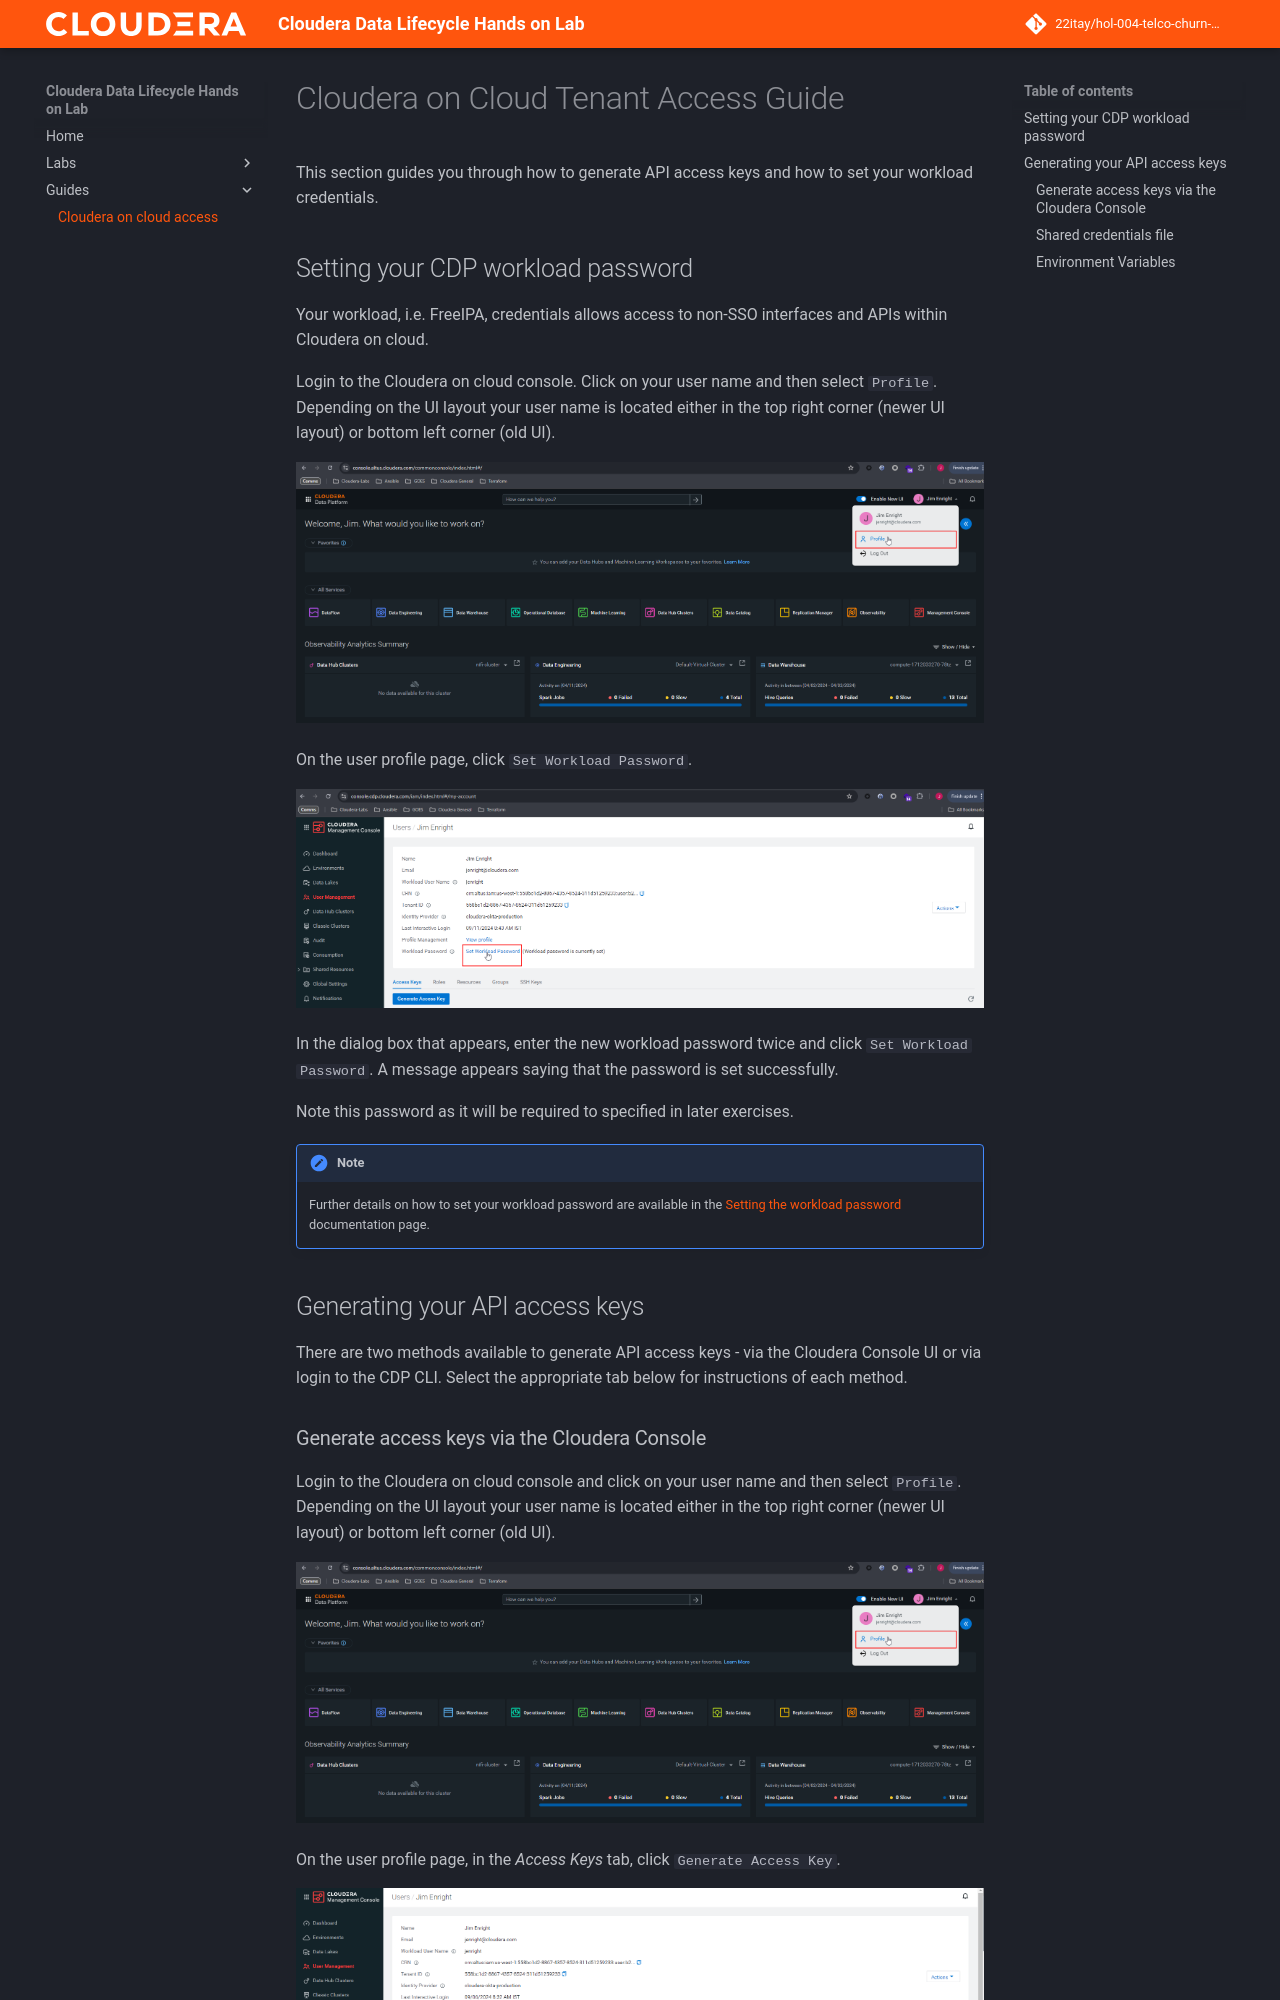

repository: 22itay/hol-004-telco-churn-data-lifecycle · page: guides/cdp-account/index.html · generator: mkdocs

# Cloudera on Cloud Tenant Access Guide

This section guides you through how to generate API access keys and how to set your workload credentials.

## Setting your CDP workload password

Your workload, i.e. FreeIPA, credentials allows access to non-SSO interfaces and APIs within Cloudera on cloud.

Login to the Cloudera on cloud console. Click on your user name and then select `Profile`. Depending on the UI layout your user name is located either in the top right corner (newer UI layout) or bottom left corner (old UI).

![User Profile Button in newer UI](./select_user_profile.png)

On the user profile page, click `Set Workload Password`.

![Click to set workload password](./set_workload_password.png)

In the dialog box that appears, enter the new workload password twice and click `Set Workload Password`. A message appears saying that the password is set successfully.

Note this password as it will be required to specified in later exercises.

!!! note
    Further details on how to set your workload password are available in the [Setting the workload password](https://docs.cloudera.com/management-console/cloud/user-management/topics/mc-setting-the-ipa-password.html){target="_blank"} documentation page.

## Generating your API access keys

There are two methods available to generate API access keys - via the Cloudera Console UI or via login to the CDP CLI. Select the appropriate tab below for instructions of each method.
